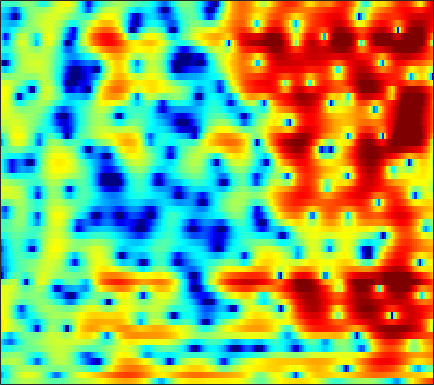

Source data for this figure (header and first rows):
-4.5964, -3.6365, -2.52, -1.5874, -0.98324, -0.28878, 0.27757, 0.65081, 1.0456, 1.3278, 1.5456, 1.6457, 1.7003, 1.6877, 1.6186, 1.4456, 1.2077, 0.99195, 0.64654, 0.25309, -0.14823, -0.44085, -0.81493, -1.104
-7.728, -6.299, -4.492, -2.883, -1.8, -0.5497, 0.51, 1.179, 1.908, 2.475, 2.892, 3.103, 3.247, 3.248, 3.164, 2.915, 2.509, 2.095, 1.389, 0.4864, -0.6602, -1.707, -3.397, -5.449
-4.647, -3.993, -3.024, -2.05, -1.381, -0.5863, 0.07, 0.4572, 0.8612, 1.117, 1.252, 1.28, 1.231, 1.108, 0.9851, 0.8051, 0.6031, 0.4424, 0.2662, 0.1108, -0.02799, -0.1229, -0.2209, -0.2853
1.024, 1.19, 1.411, 1.605, 1.717, 1.801, 1.781, 1.67, 1.393, 0.9113, 0.1947, -0.5126, -1.781, -3.457, -5.03, -7.508, -9.689, -9.882, -7.917, -5.418, -3.362, -2.118, -0.8125, 0.164
-0.9528, -0.5759, -0.1432, 0.181, 0.3606, 0.5255, 0.5908, 0.5617, 0.4256, 0.1465, -0.2767, -0.6891, -1.384, -2.175, -2.791, -3.516, -3.912, -3.871, -3.335, -2.437, -1.402, -0.6431, 0.2494, 0.9922
-4.314, -3.95, -3.589, -3.293, -3.076, -2.78, -2.459, -2.215, -1.887, -1.573, -1.31, -1.137, -0.9569, -0.7965, -0.6766, -0.5152, -0.3174, -0.1331, 0.1608, 0.4934, 0.8406, 1.105, 1.431, 1.74
-5.042, -6.079, -7.726, -9.279, -9.816, -9.173, -7.497, -6.149, -4.587, -3.307, -2.314, -1.717, -1.073, -0.5735, -0.2594, 0.1058, 0.444, 0.6857, 1.004, 1.313, 1.617, 1.839, 2.081, 2.283
-0.2298, -1.648, -3.752, -5.79, -6.63, -6.204, -4.715, -3.567, -2.276, -1.385, -0.8211, -0.5759, -0.463, -0.4856, -0.5315, -0.5764, -0.489, -0.292, 0.1331, 0.6917, 1.263, 1.665, 2.101, 2.379
5.119, 4.504, 3.705, 2.964, 2.49, 1.969, 1.545, 1.24, 0.8419, 0.3692, -0.309, -0.9776, -2.194, -3.948, -5.787, -9.266, -13.48, -13.06, -8.395, -4.757, -2.28, -0.9813, 0.1776, 0.8214
5.202, 4.71, 3.992, 3.199, 2.568, 1.683, 0.7792, 0.1009, -0.7657, -1.579, -2.357, -2.926, -3.718, -4.617, -5.323, -6.155, -6.545, -6.288, -5.269, -3.875, -2.483, -1.58, -0.6685, -0.06661
4.636, 4.138, 3.28, 2.173, 1.169, -0.4047, -2.25, -3.816, -5.94, -7.413, -7.598, -6.992, -5.836, -4.727, -4.019, -3.207, -2.488, -1.975, -1.331, -0.7137, -0.1487, 0.2173, 0.6058, 0.8985
4.477, 4.063, 3.276, 2.192, 1.14, -0.6125, -2.862, -4.992, -8.458, -11.45, -10.56, -8.34, -5.741, -3.78, -2.656, -1.502, -0.6483, -0.1391, 0.3861, 0.7718, 1.008, 1.107, 1.143, 1.059
4.022, 3.783, 3.299, 2.662, 2.098, 1.246, 0.3394, -0.303, -1.052, -1.568, -1.742, -1.662, -1.361, -0.9567, -0.6219, -0.2111, 0.1156, 0.2833, 0.3852, 0.3599, 0.2005, -0.01889, -0.4206, -0.9635
3.638, 3.505, 3.258, 2.917, 2.61, 2.131, 1.636, 1.257, 0.7745, 0.3799, 0.08576, -0.04754, -0.1048, -0.0421, 0.03331, 0.1543, 0.234, 0.2171, 0.07239, -0.2841, -0.8615, -1.448, -2.431, -3.593
3.257, 3.239, 3.203, 3.113, 2.991, 2.707, 2.213, 1.722, 0.9403, 0.04622, -0.8108, -1.283, -1.456, -1.069, -0.533, 0.228, 0.8405, 1.119, 1.201, 0.8577, 0.06409, -0.8907, -2.716, -5.368
-0.9474, -0.3762, 0.5292, 1.323, 1.736, 1.984, 1.775, 1.269, 0.01952, -2.19, -6.069, -11.71, -20.55, -7.305, -3.365, -0.1838, 1.741, 2.652, 3.305, 3.439, 3.059, 2.463, 1.24, -0.4361
-17.26, -11.62, -7.353, -4.7, -3.364, -2.173, -1.508, -1.333, -1.472, -1.925, -2.481, -2.77, -2.65, -1.844, -0.9627, 0.2762, 1.359, 2.01, 2.61, 2.927, 2.972, 2.862, 2.536, 2.086
-11.18, -9.919, -8.039, -6.298, -5.17, -3.937, -3.027, -2.495, -1.96, -1.572, -1.26, -1.02, -0.6599, -0.2187, 0.1593, 0.6894, 1.22, 1.594, 2.014, 2.324, 2.519, 2.574, 2.532, 2.373
-8.972, -8.041, -6.794, -5.595, -4.764, -3.785, -2.955, -2.452, -1.92, -1.524, -1.228, -1.038, -0.7868, -0.5069, -0.2521, 0.1596, 0.6397, 1.02, 1.541, 2.022, 2.415, 2.631, 2.798, 2.804
-9.031, -7.88, -6.412, -5.082, -4.215, -3.263, -2.547, -2.183, -1.919, -1.894, -2.08, -2.336, -2.743, -3.055, -3.085, -2.704, -1.855, -1.033, 0.1259, 1.203, 2.107, 2.654, 3.189, 3.496
-11.54, -9.092, -6.652, -4.857, -3.822, -2.824, -2.22, -1.995, -2.028, -2.481, -3.436, -4.575, -6.913, -10.77, -15.22, -14.98, -8.654, -5.406, -2.354, -0.1784, 1.415, 2.325, 3.224, 3.817
-8.274, -6.876, -5.237, -3.911, -3.138, -2.363, -1.902, -1.755, -1.825, -2.214, -2.935, -3.693, -4.95, -6.264, -6.911, -6.67, -5.206, -3.794, -1.935, -0.3199, 1.009, 1.822, 2.67, 3.275
-4.188, -3.705, -3.038, -2.413, -2.003, -1.566, -1.271, -1.161, -1.158, -1.308, -1.585, -1.844, -2.196, -2.466, -2.548, -2.438, -2.057, -1.609, -0.8761, -0.05635, 0.7631, 1.333, 1.991, 2.499
-2.091, -1.898, -1.595, -1.261, -1.004, -0.6995, -0.4638, -0.3516, -0.3136, -0.4153, -0.6549, -0.9153, -1.339, -1.795, -2.109, -2.405, -2.451, -2.264, -1.718, -0.9203, -0.01267, 0.659, 1.465, 2.096
-1.99, -2.051, -1.912, -1.529, -1.129, -0.541, -0.02166, 0.2654, 0.4626, 0.41, 0.07686, -0.3865, -1.3, -2.616, -3.897, -5.956, -7.839, -8.135, -6.416, -3.88, -1.616, -0.2267, 1.226, 2.274
-6.238, -7.71, -8.147, -6.254, -4.426, -2.338, -0.8247, -0.03624, 0.5956, 0.7909, 0.565, 0.1261, -0.8667, -2.382, -3.957, -6.778, -10.18, -11.1, -8.07, -4.499, -1.776, -0.2036, 1.403, 2.561
-7.532, -9.933, -10.96, -7.827, -5.312, -2.786, -1.077, -0.2102, 0.4949, 0.7639, 0.6644, 0.3856, -0.2159, -1.001, -1.63, -2.389, -2.833, -2.859, -2.422, -1.568, -0.51, 0.2979, 1.274, 2.075
-0.969, -1.11, -1.058, -0.6766, -0.2515, 0.3753, 0.9071, 1.179, 1.336, 1.239, 0.8925, 0.4693, -0.2677, -1.158, -1.856, -2.705, -3.255, -3.349, -3.004, -2.219, -1.223, -0.4697, 0.4308, 1.125
2.441, 2.469, 2.505, 2.56, 2.596, 2.614, 2.565, 2.451, 2.169, 1.698, 0.9922, 0.277, -0.9752, -2.665, -4.319, -7.212, -10.82, -12.29, -9.713, -6.158, -3.493, -2.022, -0.595, 0.2913
3.18, 3.149, 3.073, 2.949, 2.835, 2.638, 2.386, 2.154, 1.757, 1.227, 0.5249, -0.1394, -1.26, -2.719, -4.088, -6.284, -8.492, -9.145, -7.703, -5.202, -2.998, -1.699, -0.4425, 0.3192
1.851, 1.685, 1.41, 1.098, 0.8642, 0.5722, 0.2993, 0.1026, -0.1674, -0.4701, -0.8202, -1.118, -1.56, -2.019, -2.335, -2.645, -2.73, -2.573, -2.064, -1.302, -0.4355, 0.1916, 0.8905, 1.377
-0.6041, -1.072, -1.839, -2.627, -3.15, -3.618, -3.791, -3.78, -3.678, -3.574, -3.524, -3.51, -3.475, -3.338, -3.128, -2.688, -2.067, -1.517, -0.7044, 0.1394, 0.9568, 1.516, 2.163, 2.657
-3.016, -4.13, -6.216, -9.053, -11.47, -13.13, -11.57, -9.955, -8.396, -7.62, -7.476, -7.659, -7.999, -7.98, -7.446, -6.07, -4.318, -3.01, -1.398, 0.01607, 1.214, 1.976, 2.819, 3.474
-3.217, -4.414, -6.591, -9.523, -12.05, -13.74, -12.09, -10.48, -9.128, -8.817, -9.597, -11.1, -15.15, -28.04, -21.71, -11.92, -7.237, -4.822, -2.382, -0.5171, 0.9574, 1.863, 2.855, 3.622
-1.802, -2.34, -3.082, -3.794, -4.226, -4.607, -4.725, -4.722, -4.795, -5.112, -5.769, -6.43, -7.391, -7.89, -7.629, -6.468, -4.862, -3.638, -2.098, -0.6977, 0.5407, 1.363, 2.305, 3.053
-1.928, -1.845, -1.509, -1.1, -0.7962, -0.4731, -0.2544, -0.1981, -0.2612, -0.503, -0.9173, -1.317, -1.915, -2.506, -2.902, -3.288, -3.453, -3.321, -2.761, -1.81, -0.6613, 0.1916, 1.18, 1.942
-8.616, -5.614, -2.292, -0.008315, 1.191, 2.322, 3.007, 3.285, 3.388, 3.206, 2.754, 2.212, 1.229, -0.1331, -1.466, -3.828, -7.039, -9.621, -9.768, -6.356, -3.357, -1.737, -0.2611, 0.5981
-4.911, -3.292, -0.9134, 1.037, 2.162, 3.252, 3.942, 4.244, 4.37, 4.201, 3.74, 3.201, 2.183, 0.7787, -0.5824, -2.863, -5.667, -7.592, -8.046, -6.13, -4.122, -3.034, -2.143, -1.846
0.2516, 0.6503, 1.31, 2.002, 2.473, 2.977, 3.32, 3.458, 3.478, 3.304, 2.937, 2.544, 1.856, 1.003, 0.2776, -0.7389, -1.693, -2.294, -2.849, -3.157, -3.351, -3.526, -3.912, -4.562
1.84, 2.044, 2.305, 2.533, 2.667, 2.795, 2.847, 2.829, 2.721, 2.529, 2.247, 1.982, 1.554, 1.059, 0.654, 0.06838, -0.5271, -0.988, -1.615, -2.295, -3.068, -3.737, -4.814, -6.155
2.815, 2.865, 2.873, 2.81, 2.724, 2.569, 2.37, 2.2, 1.973, 1.75, 1.539, 1.38, 1.167, 0.9341, 0.7344, 0.4282, 0.04721, -0.2889, -0.8222, -1.485, -2.324, -3.093, -4.375, -6.002
3.574, 3.485, 3.247, 2.873, 2.512, 1.935, 1.321, 0.894, 0.4457, 0.1783, 0.1018, 0.1352, 0.2497, 0.3767, 0.4504, 0.5119, 0.4857, 0.4042, 0.1781, -0.1935, -0.7594, -1.332, -2.294, -3.527
3.986, 3.901, 3.519, 2.784, 1.98, 0.5503, -1.195, -2.557, -3.948, -4.196, -3.491, -2.753, -1.853, -1.113, -0.6363, -0.08047, 0.4426, 0.774, 1.099, 1.238, 1.166, 0.9564, 0.4651, -0.2481
3.847, 4.054, 3.83, 3.002, 1.935, -0.2141, -3.659, -7.763, -19.05, -14.49, -8.179, -6.102, -4.788, -4.224, -3.849, -2.979, -1.612, -0.4883, 0.854, 1.827, 2.397, 2.567, 2.45, 1.998
3.584, 3.924, 3.915, 3.445, 2.793, 1.567, 0.01382, -1.214, -2.661, -3.537, -4.077, -4.685, -6.346, -10.1, -16.68, -15.95, -6.883, -3.397, -0.4671, 1.333, 2.354, 2.712, 2.736, 2.278
2.721, 2.779, 2.721, 2.516, 2.276, 1.854, 1.365, 0.9399, 0.3397, -0.2914, -1.019, -1.655, -2.668, -3.724, -4.2, -3.865, -2.525, -1.299, 0.1638, 1.212, 1.806, 1.947, 1.76, 1.134
0.3068, 0.06129, -0.0899, -0.05754, 0.06908, 0.2926, 0.4978, 0.6196, 0.7315, 0.7483, 0.686, 0.6068, 0.4826, 0.4133, 0.4424, 0.6308, 0.9268, 1.198, 1.536, 1.753, 1.752, 1.591, 1.113, 0.3305
-4.559, -5.63, -6.061, -5.162, -4.061, -2.556, -1.287, -0.4937, 0.3409, 0.9613, 1.418, 1.668, 1.923, 2.118, 2.231, 2.351, 2.459, 2.505, 2.489, 2.365, 2.096, 1.781, 1.181, 0.3574
-10.12, -15.95, -22.04, -11.67, -7.926, -4.729, -2.542, -1.31, -0.0755, 0.853, 1.538, 1.915, 2.3, 2.553, 2.677, 2.772, 2.811, 2.798, 2.705, 2.511, 2.209, 1.879, 1.302, 0.5463
-4.787, -5.708, -6.117, -5.471, -4.564, -3.202, -1.833, -0.9109, 0.1117, 0.9247, 1.507, 1.813, 2.069, 2.185, 2.216, 2.216, 2.187, 2.166, 2.146, 2.084, 1.927, 1.719, 1.284, 0.6407
-2.148, -2.827, -3.295, -3.131, -2.665, -1.703, -0.6591, 0.08927, 0.9673, 1.596, 1.951, 2.037, 1.885, 1.513, 1.143, 0.6768, 0.4369, 0.498, 0.8655, 1.365, 1.747, 1.887, 1.789, 1.333
-3.313, -5.346, -7.14, -6.287, -4.504, -2.082, -0.1259, 0.9922, 2.121, 2.783, 3.004, 2.838, 2.129, 0.7294, -0.9106, -4.008, -6.85, -5.87, -2.382, 0.3671, 2.131, 2.906, 3.346, 3.181
-5.457, -8.457, -12.34, -10.09, -6.856, -3.606, -1.353, -0.08506, 1.122, 1.886, 2.209, 2.14, 1.61, 0.4505, -0.8877, -3.244, -5.008, -4.343, -1.675, 0.7519, 2.448, 3.243, 3.77, 3.73
-4.811, -5.347, -5.744, -5.651, -5.239, -4.39, -3.423, -2.658, -1.739, -0.9078, -0.2592, 0.09808, 0.3574, 0.4179, 0.3793, 0.3116, 0.4421, 0.7306, 1.307, 2.001, 2.601, 2.933, 3.145, 3.049
-5.896, -5.986, -6.237, -6.585, -6.873, -7.181, -7.048, -6.596, -5.495, -4.113, -2.746, -1.838, -0.8412, -0.05346, 0.4182, 0.9473, 1.385, 1.696, 2.091, 2.451, 2.747, 2.908, 3, 2.942
-6.491, -6.543, -7.13, -8.35, -9.861, -13.1, -17.84, -17.55, -11.78, -7.619, -4.78, -3.219, -1.639, -0.5059, 0.1313, 0.7862, 1.265, 1.542, 1.863, 2.132, 2.383, 2.545, 2.725, 2.846
-5.101, -5.072, -5.45, -6.337, -7.307, -8.985, -10.25, -9.973, -7.889, -5.474, -3.465, -2.284, -1.103, -0.3162, 0.07164, 0.3614, 0.4966, 0.5336, 0.5622, 0.6563, 0.8641, 1.108, 1.539, 2.019
-2.736, -2.487, -2.308, -2.31, -2.372, -2.407, -2.318, -2.097, -1.58, -0.9515, -0.357, -0.02114, 0.2096, 0.1714, -0.04901, -0.6005, -1.399, -2.084, -2.985, -3.542, -3.455, -2.903, -1.745, -0.4012
